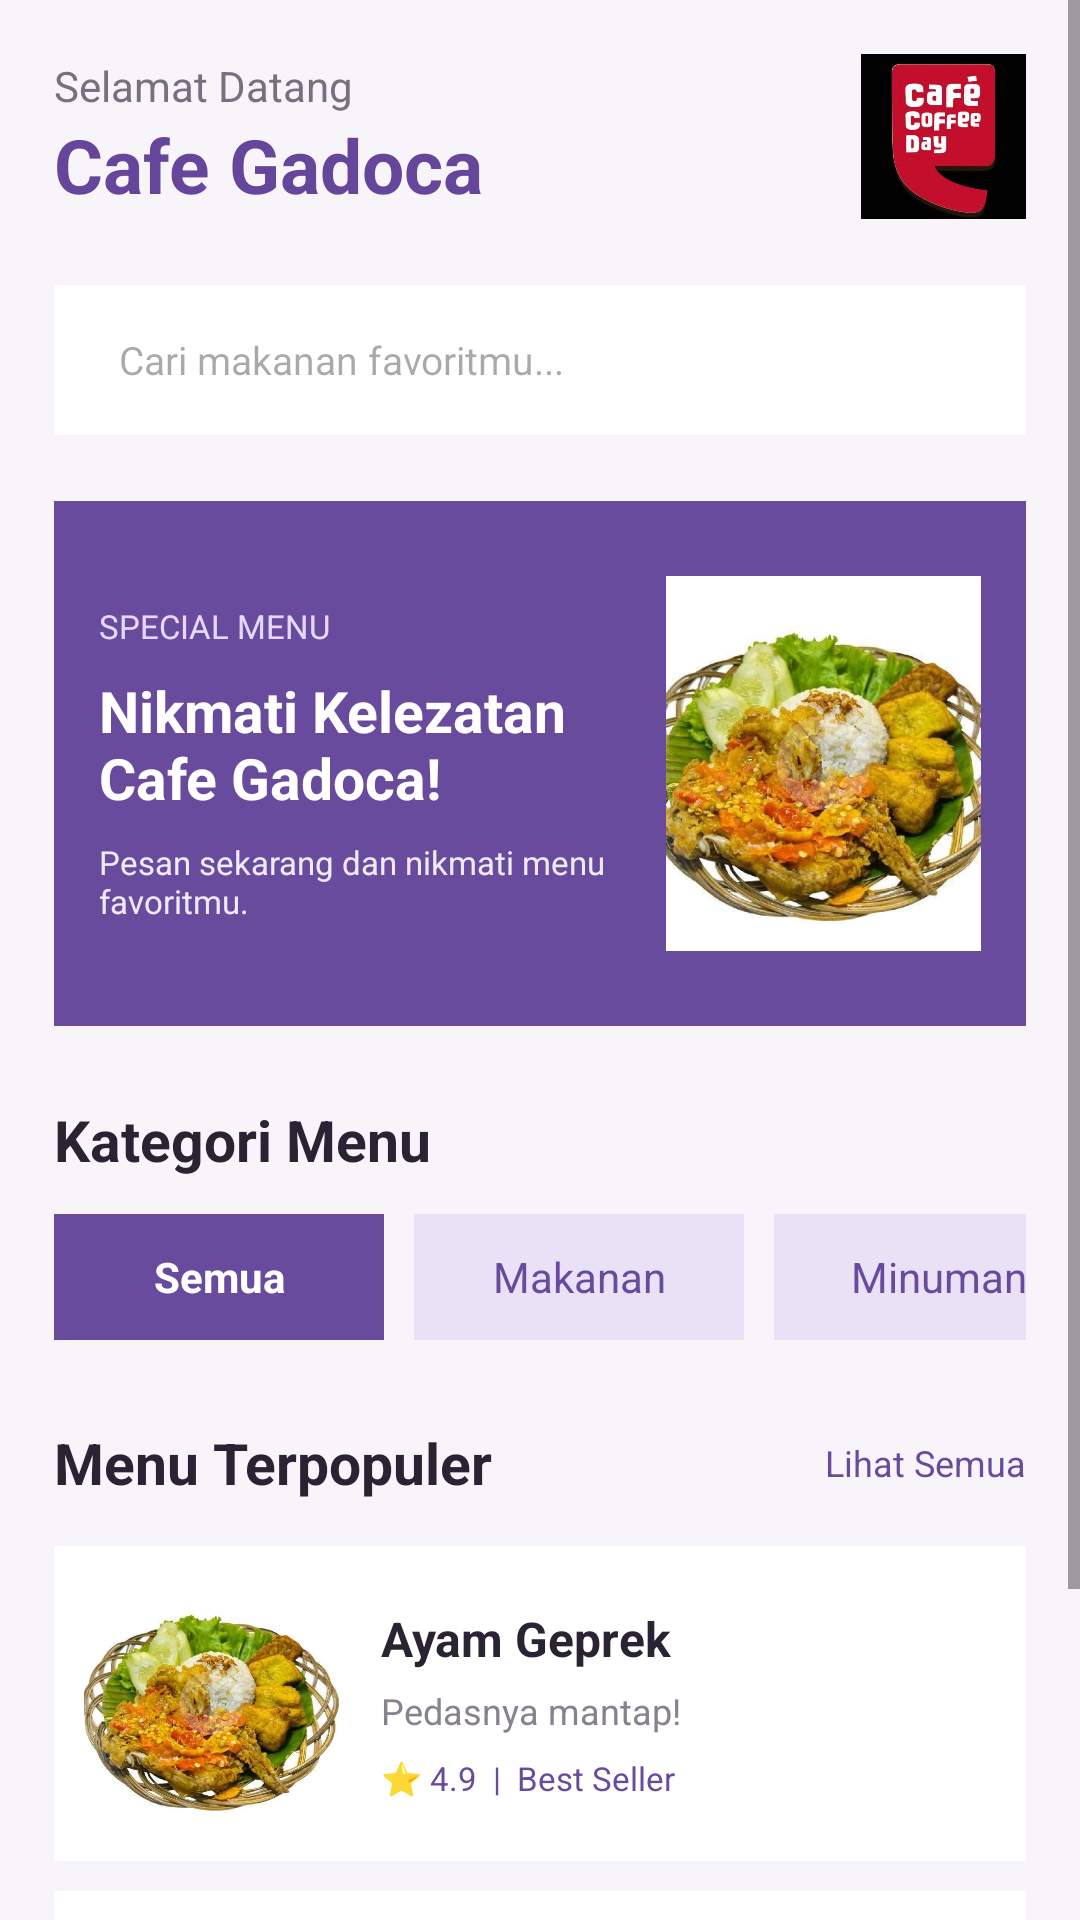

This screen was rendered from an Android layout file. Write that file and the resources it references.
<!-- AndroidManifest.xml: application theme Theme.MRMOREO -->
<!-- res/layout/fragment_home.xml -->
<?xml version="1.0" encoding="utf-8"?>
<ScrollView xmlns:android="http://schemas.android.com/apk/res/android"
    android:layout_width="match_parent"
    android:layout_height="match_parent"
    android:background="#F7F5FA"
    android:fillViewport="true">

    <LinearLayout
        android:layout_width="match_parent"
        android:layout_height="wrap_content"
        android:orientation="vertical"
        android:padding="18dp">

        
        <LinearLayout
            android:layout_width="match_parent"
            android:layout_height="wrap_content"
            android:gravity="center_vertical">

            <LinearLayout
                android:layout_width="0dp"
                android:layout_height="wrap_content"
                android:layout_weight="1"
                android:orientation="vertical">

                <TextView
                    android:layout_width="wrap_content"
                    android:layout_height="wrap_content"
                    android:text="Selamat Datang"
                    android:textColor="#77717F"
                    android:textSize="14sp"/>

                <TextView
                    android:layout_width="wrap_content"
                    android:layout_height="wrap_content"
                    android:text="Cafe Gadoca"
                    android:textColor="#65469B"
                    android:textSize="25sp"
                    android:textStyle="bold"/>

            </LinearLayout>

            <ImageView
                android:layout_width="55dp"
                android:layout_height="55dp"
                android:src="@drawable/logoo"
                android:scaleType="fitCenter"/>

        </LinearLayout>

        
        <EditText
            android:id="@+id/etSearchMenu"
            android:layout_width="match_parent"
            android:layout_height="50dp"
            android:layout_marginTop="22dp"
            android:background="#FFFFFF"
            android:hint="  Cari makanan favoritmu..."
            android:paddingHorizontal="15dp"
            android:textSize="13sp"
            android:singleLine="true"/>

        
        <LinearLayout
            android:layout_width="match_parent"
            android:layout_height="175dp"
            android:layout_marginTop="22dp"
            android:background="#684B9D"
            android:gravity="center_vertical"
            android:orientation="horizontal"
            android:padding="15dp">

            <LinearLayout
                android:layout_width="0dp"
                android:layout_height="wrap_content"
                android:layout_weight="1"
                android:orientation="vertical">

                <TextView
                    android:layout_width="wrap_content"
                    android:layout_height="wrap_content"
                    android:text="SPECIAL MENU"
                    android:textColor="#E6D9FF"
                    android:textSize="11sp"/>

                <TextView
                    android:layout_width="wrap_content"
                    android:layout_height="wrap_content"
                    android:layout_marginTop="8dp"
                    android:text="Nikmati Kelezatan Cafe Gadoca!"
                    android:textColor="#FFFFFF"
                    android:textSize="19sp"
                    android:textStyle="bold"/>

                <TextView
                    android:layout_width="wrap_content"
                    android:layout_height="wrap_content"
                    android:layout_marginTop="8dp"
                    android:text="Pesan sekarang dan nikmati menu favoritmu."
                    android:textColor="#F1EAFE"
                    android:textSize="11sp"/>

            </LinearLayout>

            <ImageView
                android:layout_width="105dp"
                android:layout_height="125dp"
                android:src="@drawable/menugadoca1"
                android:scaleType="centerCrop"/>

        </LinearLayout>

        
        <TextView
            android:layout_width="wrap_content"
            android:layout_height="wrap_content"
            android:layout_marginTop="25dp"
            android:text="Kategori Menu"
            android:textColor="#292333"
            android:textSize="19sp"
            android:textStyle="bold"/>

        <HorizontalScrollView
            android:layout_width="match_parent"
            android:layout_height="55dp"
            android:layout_marginTop="12dp"
            android:scrollbars="none">

            <LinearLayout
                android:layout_width="wrap_content"
                android:layout_height="match_parent"
                android:orientation="horizontal">

                <TextView
                    android:layout_width="110dp"
                    android:layout_height="42dp"
                    android:background="#684B9D"
                    android:gravity="center"
                    android:text="Semua"
                    android:textColor="#FFFFFF"
                    android:textStyle="bold"/>

                <TextView
                    android:layout_width="110dp"
                    android:layout_height="42dp"
                    android:layout_marginStart="10dp"
                    android:background="#E9E1F5"
                    android:gravity="center"
                    android:text="Makanan"
                    android:textColor="#684B9D"/>

                <TextView
                    android:layout_width="110dp"
                    android:layout_height="42dp"
                    android:layout_marginStart="10dp"
                    android:background="#E9E1F5"
                    android:gravity="center"
                    android:text="Minuman"
                    android:textColor="#684B9D"/>

                <TextView
                    android:layout_width="110dp"
                    android:layout_height="42dp"
                    android:layout_marginStart="10dp"
                    android:background="#E9E1F5"
                    android:gravity="center"
                    android:text="Cemilan"
                    android:textColor="#684B9D"/>

            </LinearLayout>
        </HorizontalScrollView>

        
        <LinearLayout
            android:layout_width="match_parent"
            android:layout_height="wrap_content"
            android:layout_marginTop="15dp"
            android:gravity="center_vertical">

            <TextView
                android:layout_width="0dp"
                android:layout_height="wrap_content"
                android:layout_weight="1"
                android:text="Menu Terpopuler"
                android:textColor="#292333"
                android:textSize="19sp"
                android:textStyle="bold"/>

            <TextView
                android:layout_width="wrap_content"
                android:layout_height="wrap_content"
                android:text="Lihat Semua"
                android:textColor="#684B9D"
                android:textSize="12sp"/>

        </LinearLayout>

        
        <LinearLayout
            android:layout_width="match_parent"
            android:layout_height="105dp"
            android:layout_marginTop="15dp"
            android:background="#FFFFFF"
            android:gravity="center_vertical"
            android:padding="10dp">

            <ImageView
                android:layout_width="85dp"
                android:layout_height="85dp"
                android:src="@drawable/menugadoca1"
                android:scaleType="centerCrop"/>

            <LinearLayout
                android:layout_width="0dp"
                android:layout_height="wrap_content"
                android:layout_marginStart="14dp"
                android:layout_weight="1"
                android:orientation="vertical">

                <TextView
                    android:layout_width="wrap_content"
                    android:layout_height="wrap_content"
                    android:text="Ayam Geprek"
                    android:textColor="#292333"
                    android:textSize="16sp"
                    android:textStyle="bold"/>

                <TextView
                    android:layout_width="wrap_content"
                    android:layout_height="wrap_content"
                    android:layout_marginTop="5dp"
                    android:text="Pedasnya mantap!"
                    android:textColor="#88818F"
                    android:textSize="12sp"/>

                <TextView
                    android:layout_width="wrap_content"
                    android:layout_height="wrap_content"
                    android:layout_marginTop="7dp"
                    android:text="⭐ 4.9  |  Best Seller"
                    android:textColor="#684B9D"
                    android:textSize="11sp"/>

            </LinearLayout>

        </LinearLayout>

        
        <LinearLayout
            android:layout_width="match_parent"
            android:layout_height="105dp"
            android:layout_marginTop="10dp"
            android:background="#FFFFFF"
            android:gravity="center_vertical"
            android:padding="10dp">

            <ImageView
                android:layout_width="85dp"
                android:layout_height="85dp"
                android:src="@drawable/menugadoca2"
                android:scaleType="centerCrop"/>

            <LinearLayout
                android:layout_width="0dp"
                android:layout_height="wrap_content"
                android:layout_marginStart="14dp"
                android:layout_weight="1"
                android:orientation="vertical">

                <TextView
                    android:layout_width="wrap_content"
                    android:layout_height="wrap_content"
                    android:text="Ayam Rica Rica"
                    android:textColor="#292333"
                    android:textSize="16sp"
                    android:textStyle="bold"/>

                <TextView
                    android:layout_width="wrap_content"
                    android:layout_height="wrap_content"
                    android:layout_marginTop="5dp"
                    android:text="Favorit banget!"
                    android:textColor="#88818F"
                    android:textSize="12sp"/>

                <TextView
                    android:layout_width="wrap_content"
                    android:layout_height="wrap_content"
                    android:layout_marginTop="7dp"
                    android:text="⭐ 4.8  |  Favorite"
                    android:textColor="#684B9D"
                    android:textSize="11sp"/>

            </LinearLayout>

        </LinearLayout>

        <View
            android:layout_width="match_parent"
            android:layout_height="20dp"/>

    </LinearLayout>

</ScrollView>
<!-- resources referenced by this layout -->
<resources>
  <!-- drawable logoo: jpg bitmap (drawable, 21954 bytes) -->
  <!-- drawable menugadoca1: jpeg bitmap (drawable, 58570 bytes) -->
  <!-- drawable menugadoca2: jpeg bitmap (drawable, 55484 bytes) -->
  <style name="Theme.MRMOREO" parent="Base.Theme.MRMOREO" />
  <style name="Base.Theme.MRMOREO" parent="Theme.Material3.DayNight.NoActionBar">
          
          
      </style>
</resources>
